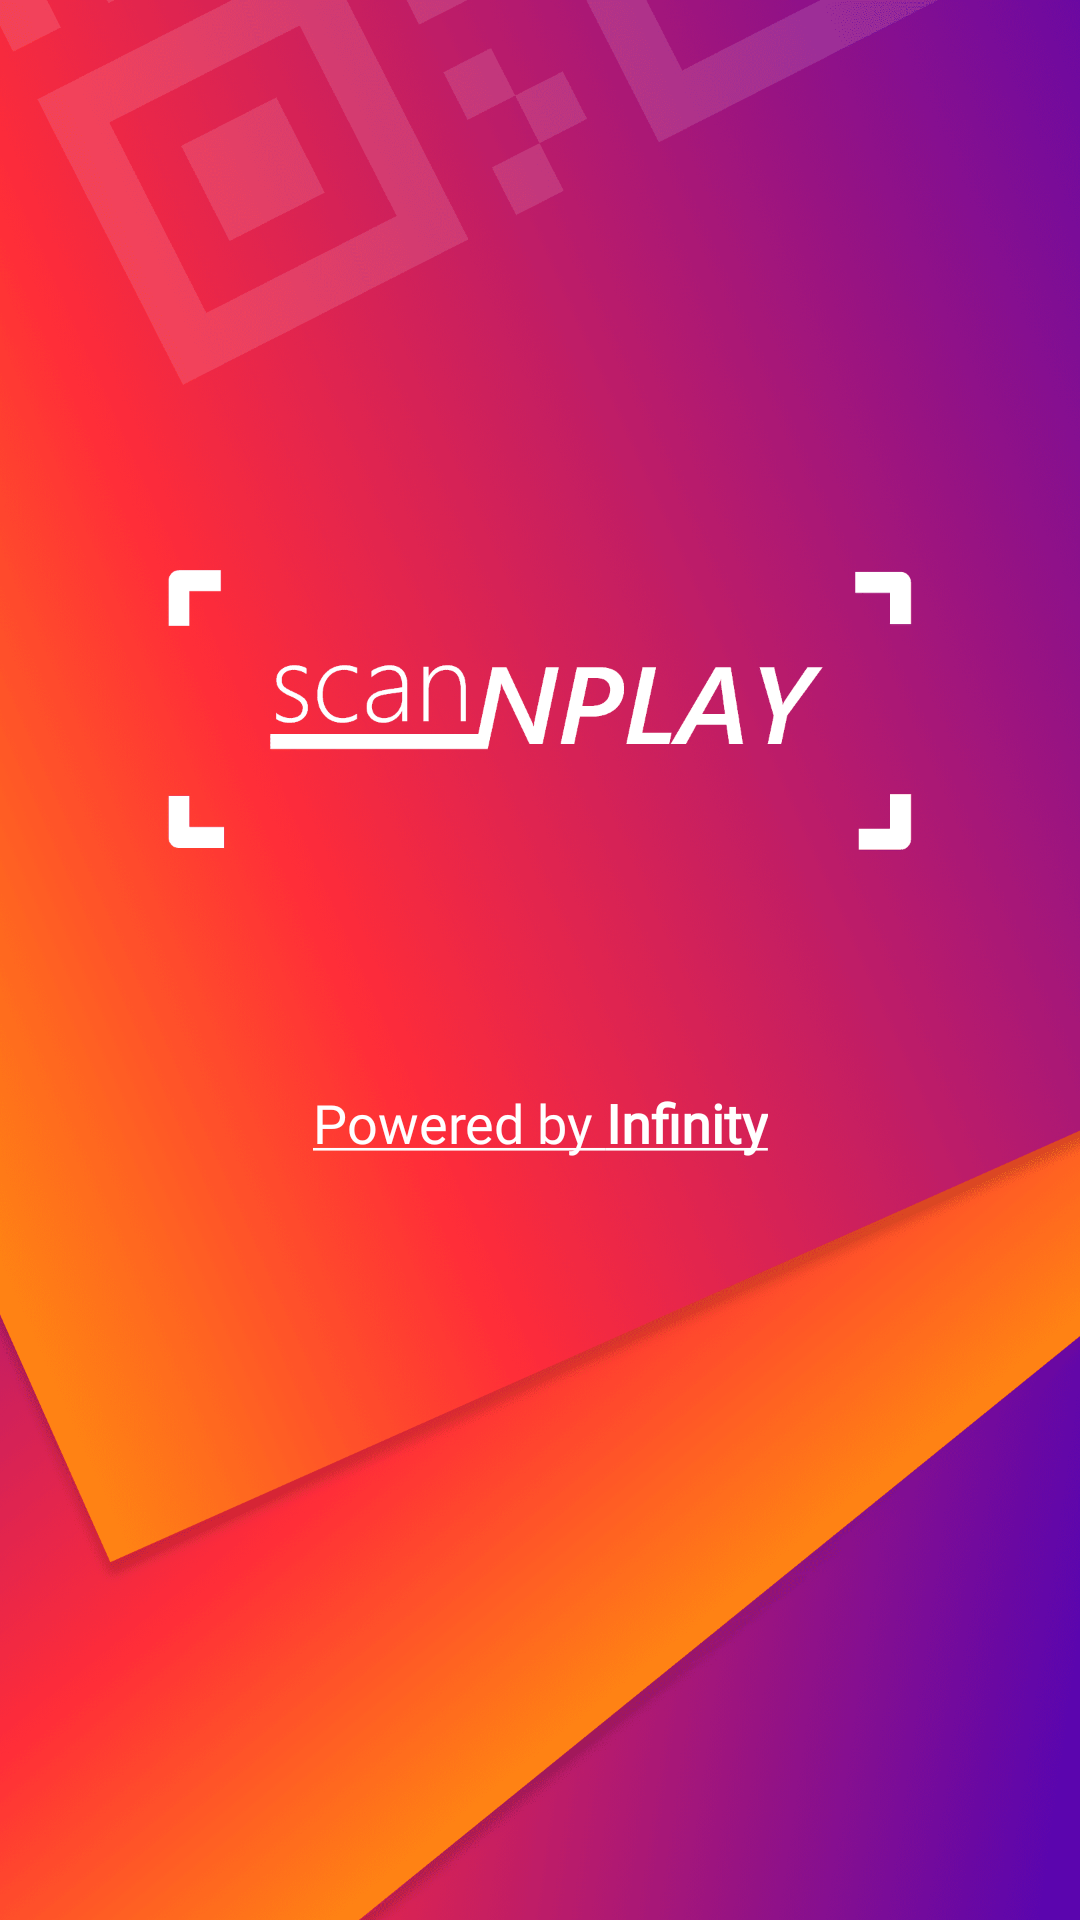

Here is an Android app screen rendered from its layout file. Give the layout XML and the strings, colors and styles it references.
<!-- AndroidManifest.xml: activity theme SplashTheme -->
<!-- res/layout/activity_splash.xml -->
<?xml version="1.0" encoding="utf-8"?>
<androidx.constraintlayout.widget.ConstraintLayout xmlns:android="http://schemas.android.com/apk/res/android"
    xmlns:app="http://schemas.android.com/apk/res-auto"
    xmlns:tools="http://schemas.android.com/tools"
    android:layout_width="match_parent"
    android:layout_height="match_parent"
    android:orientation="vertical"
    android:gravity="center"
    android:background="#000000"
    tools:context=".SplashActivity">

    <androidx.appcompat.widget.AppCompatImageView
        android:layout_width="match_parent"
        android:layout_height="match_parent"
        android:src="@drawable/bg_splash"
        android:scaleType="fitXY"
        app:layout_constraintEnd_toEndOf="parent"
        app:layout_constraintStart_toStartOf="parent"
        app:layout_constraintTop_toTopOf="parent"
        app:layout_constraintVertical_chainStyle="spread" />

    <androidx.constraintlayout.widget.Guideline
        android:id="@+id/guideLine"
        android:layout_width="wrap_content"
        android:layout_height="wrap_content"
        android:orientation="horizontal"
        app:layout_constraintEnd_toEndOf="parent"
        app:layout_constraintGuide_percent="0.55"
        app:layout_constraintStart_toStartOf="parent"
        tools:ignore="MissingConstraints" />

    <androidx.appcompat.widget.LinearLayoutCompat
        android:layout_width="wrap_content"
        android:layout_height="wrap_content"
        android:layout_marginTop="@dimen/margin_10"
        app:layout_constraintEnd_toEndOf="parent"
        app:layout_constraintStart_toStartOf="parent"
        app:layout_constraintTop_toBottomOf="@+id/guideLine">

        <TextView
            android:layout_width="wrap_content"
            android:layout_height="wrap_content"
            android:text="@string/powered_by_string"
            android:textColor="@color/white"
            android:fontFamily="@font/lato"
            android:textSize="@dimen/text_18" />

    </androidx.appcompat.widget.LinearLayoutCompat>


</androidx.constraintlayout.widget.ConstraintLayout>
<!-- resources referenced by this layout -->
<resources>
  <color name="white">#FFFFFFFF</color>
  <dimen name="margin_10">10dp</dimen>
  <dimen name="text_18">18sp</dimen>
  <!-- drawable bg_splash: png bitmap (drawable-hdpi, 147485 bytes) -->
  <string name="powered_by_string"><u>Powered by <b>Infinity</b></u></string>
  <style name="SplashTheme" parent="Theme.MaterialComponents.Light.NoActionBar">
          <item name="android:windowNoTitle">true</item>
          <item name="android:windowActionBar">false</item>
          <item name="android:windowFullscreen">true</item>
      </style>
</resources>
